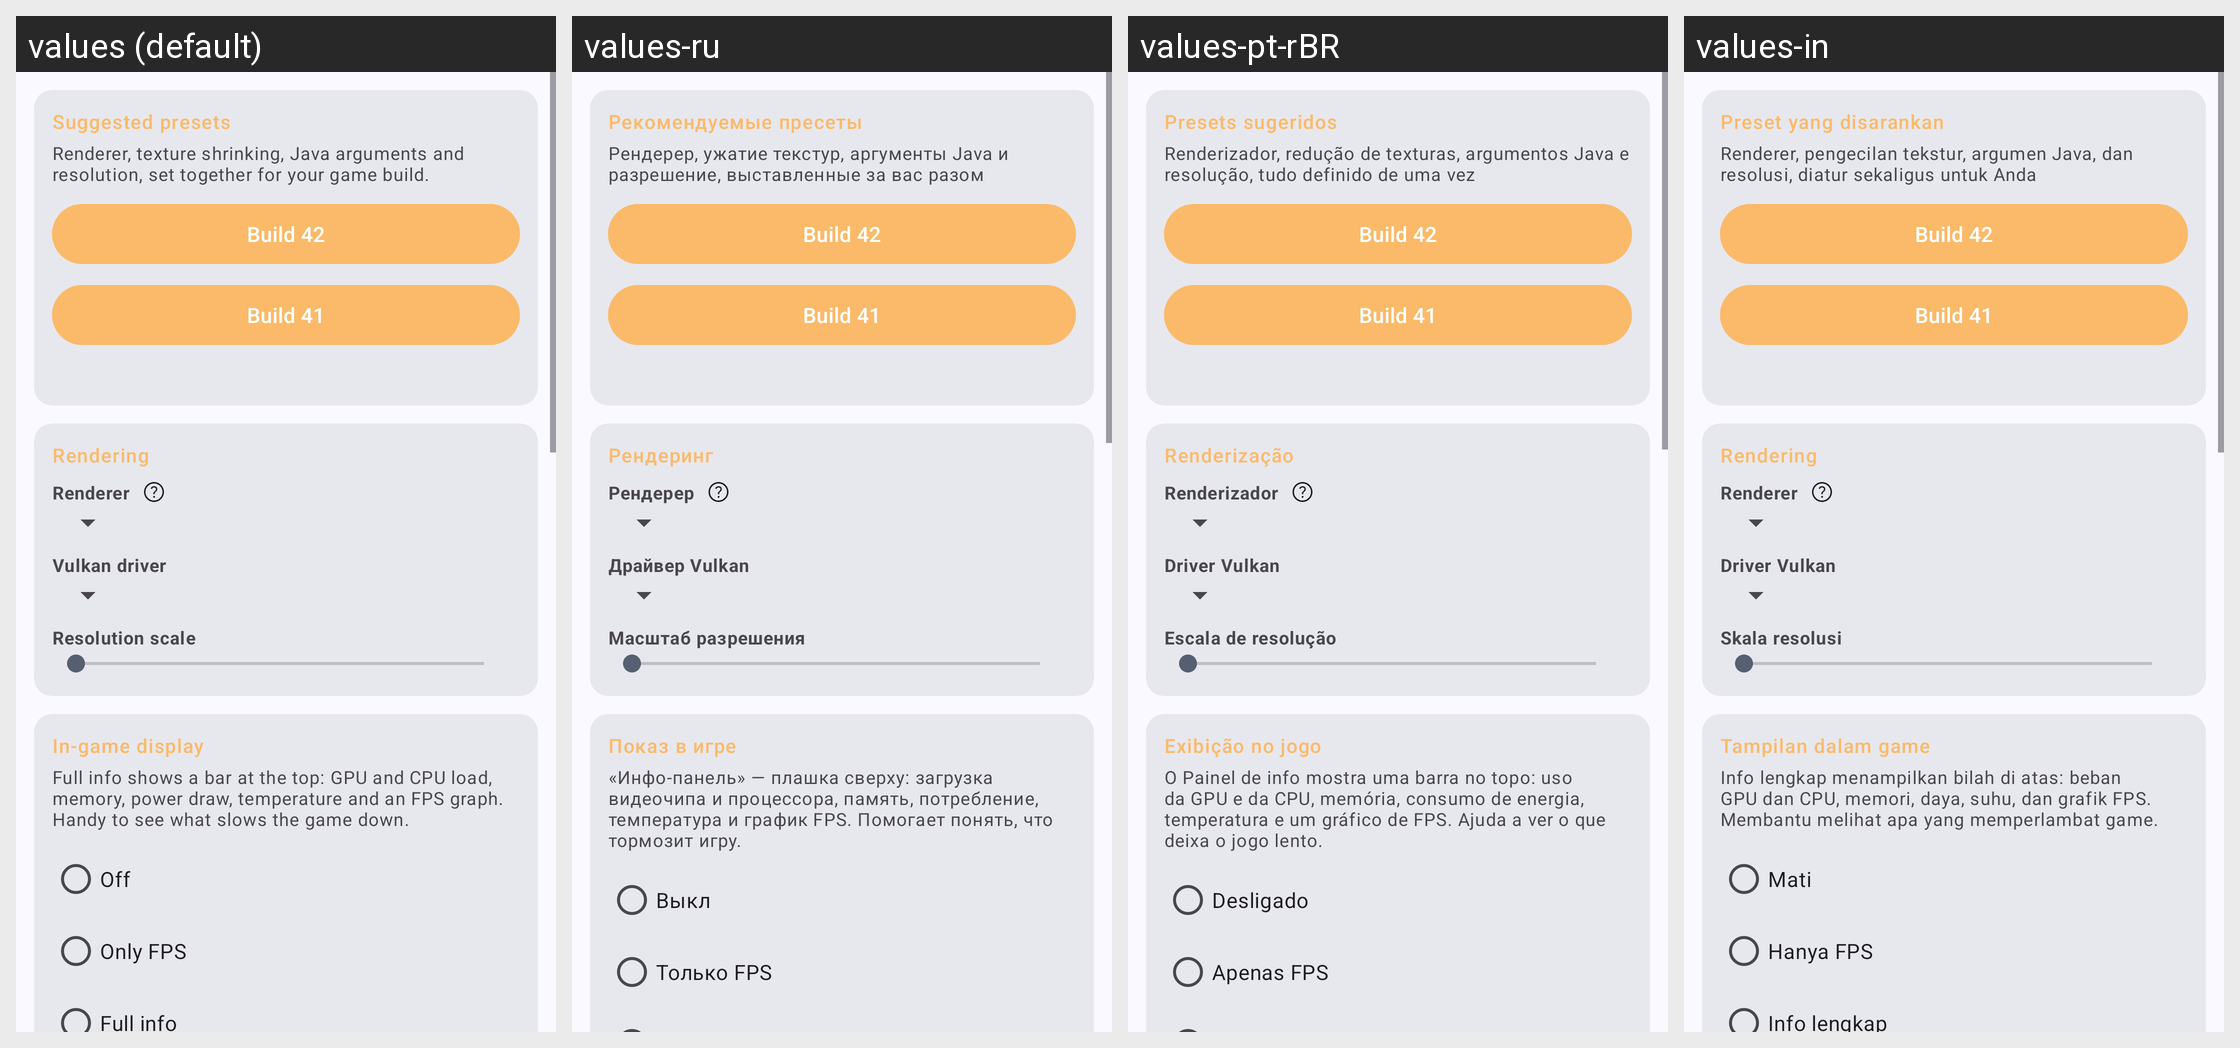

Here is an Android app screen in its default locale and in the app's own translations. Write out the translated-string differences for the strings that appear on this screen.
Android screen res/layout/fragment_settings.xml rendered under 4 locales, left to right: values (default), values-ru, values-pt-rBR, values-in. Device: Nexus 5 (rendered at 1080×1920; each locale shown at half size, 540×960, under a caption strip naming it); theme AppTheme.
Other locales in the repository, not shown: values-zh-rCN.
Strings drawn on this screen, with the default value and each locale's value (text and hints the layout hard-codes, and strings that could not be matched under every locale, appear in the picture but are not listed):

preset_card_title
  values: Suggested presets
  values-ru: Рекомендуемые пресеты
  values-pt-rBR: Presets sugeridos
  values-in: Preset yang disarankan

preset_card_subtitle
  values: Renderer, texture shrinking, Java arguments and resolution, set together for your game build.
  values-ru: Рендерер, ужатие текстур, аргументы Java и разрешение, выставленные за вас разом
  values-pt-rBR: Renderizador, redução de texturas, argumentos Java e resolução, tudo definido de uma vez
  values-in: Renderer, pengecilan tekstur, argumen Java, dan resolusi, diatur sekaligus untuk Anda

preset_name_b42
  values: Build 42
  values-ru: Build 42
  values-pt-rBR: Build 42
  values-in: Build 42

preset_name_b41
  values: Build 41
  values-ru: Build 41
  values-pt-rBR: Build 41
  values-in: Build 41

settings_group_rendering
  values: Rendering
  values-ru: Рендеринг
  values-pt-rBR: Renderização
  values-in: Rendering

settings_renderer
  values: Renderer
  values-ru: Рендерер
  values-pt-rBR: Renderizador
  values-in: Renderer

settings_vulkan_driver
  values: Vulkan driver
  values-ru: Драйвер Vulkan
  values-pt-rBR: Driver Vulkan
  values-in: Driver Vulkan

settings_resolution_scale
  values: Resolution scale
  values-ru: Масштаб разрешения
  values-pt-rBR: Escala de resolução
  values-in: Skala resolusi

settings_hud
  values: In-game display
  values-ru: Показ в игре
  values-pt-rBR: Exibição no jogo
  values-in: Tampilan dalam game

settings_hud_hint
  values: Full info shows a bar at the top: GPU and CPU load, memory, power draw, temperature and an FPS graph. Handy to see what slows the game down.
  values-ru: «Инфо-панель» — плашка сверху: загрузка видеочипа и процессора, память, потребление, температура и график FPS. Помогает понять, что тормозит игру.
  values-pt-rBR: O Painel de info mostra uma barra no topo: uso da GPU e da CPU, memória, consumo de energia, temperatura e um gráfico de FPS. Ajuda a ver o que deixa o jogo lento.
  values-in: Info lengkap menampilkan bilah di atas: beban GPU dan CPU, memori, daya, suhu, dan grafik FPS. Membantu melihat apa yang memperlambat game.

settings_hud_off
  values: Off
  values-ru: Выкл
  values-pt-rBR: Desligado
  values-in: Mati

settings_hud_fps
  values: Only FPS
  values-ru: Только FPS
  values-pt-rBR: Apenas FPS
  values-in: Hanya FPS
